2-way image classification set "AFQC" from GitHub (mustafa20999/AFQC); label vocabulary: apple fresh, apple rotten.

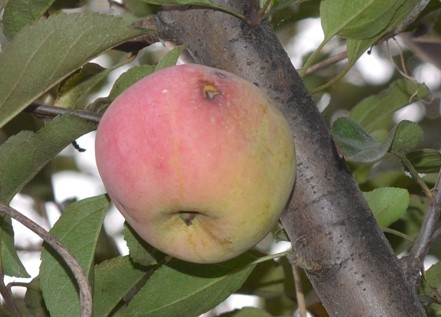
Label: apple rotten

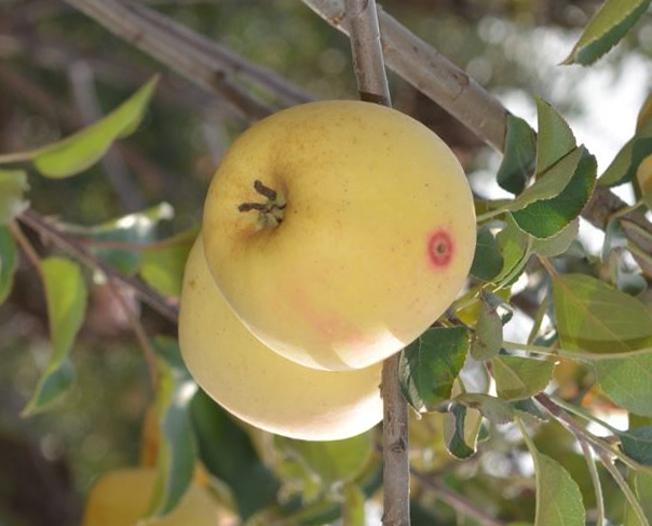
Label: apple rotten

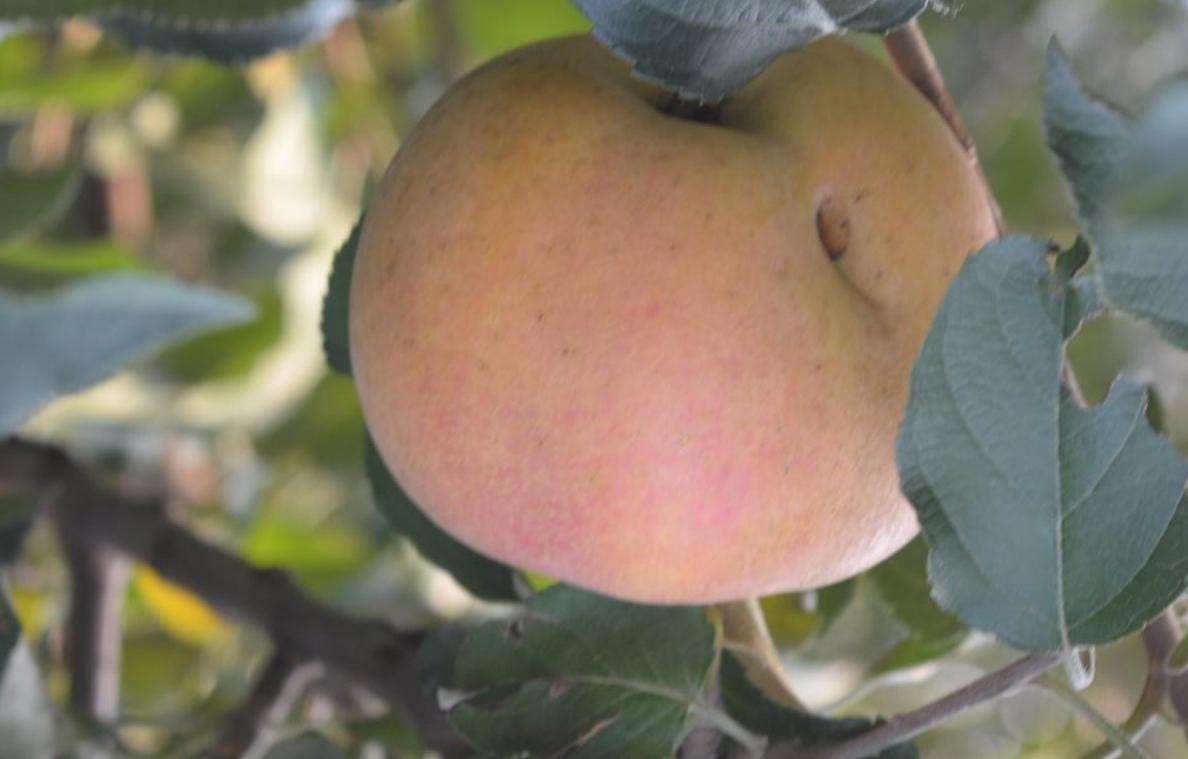
Label: apple rotten

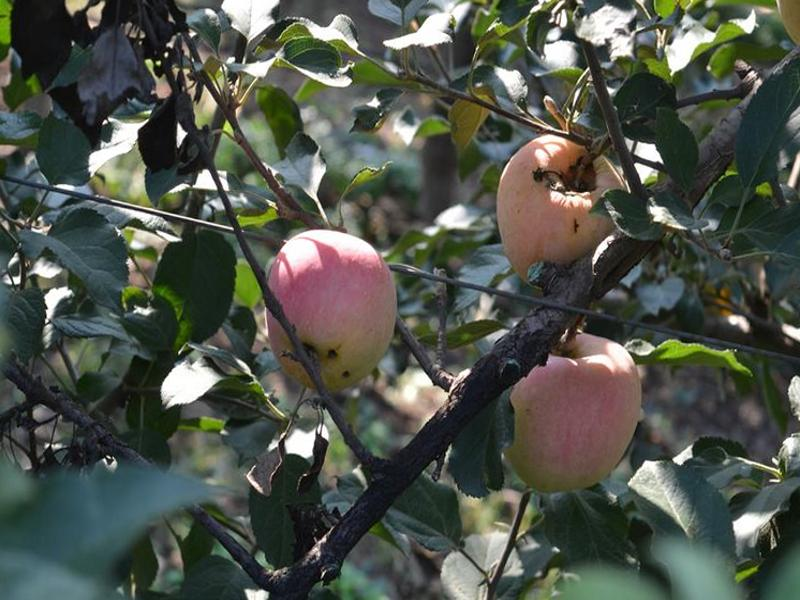
Label: apple fresh

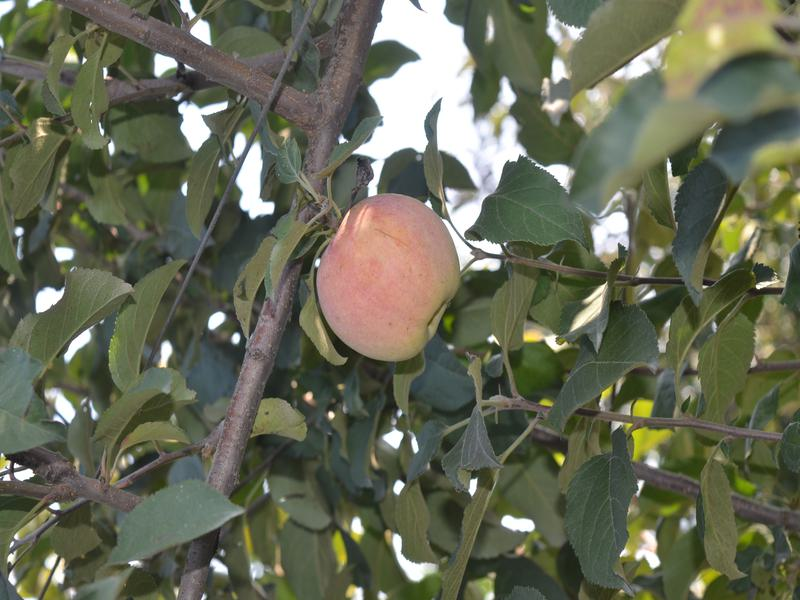
Label: apple fresh

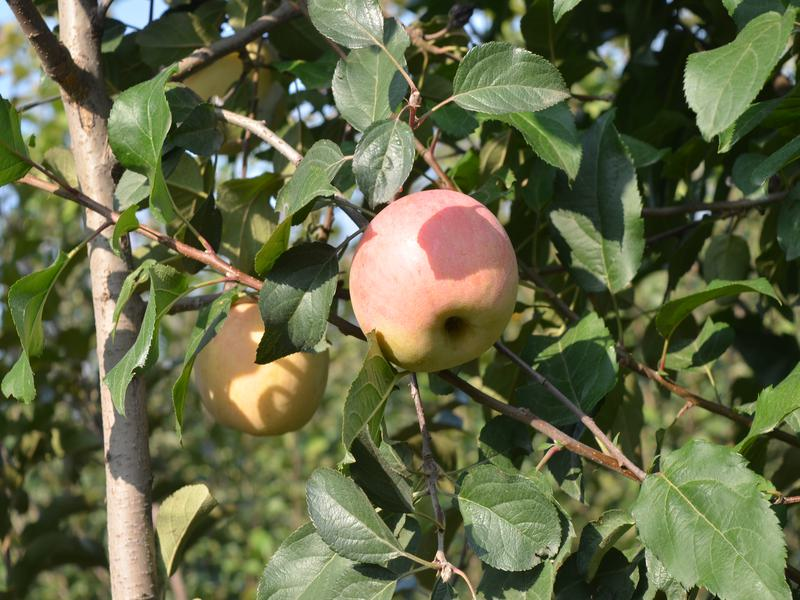
Label: apple fresh
